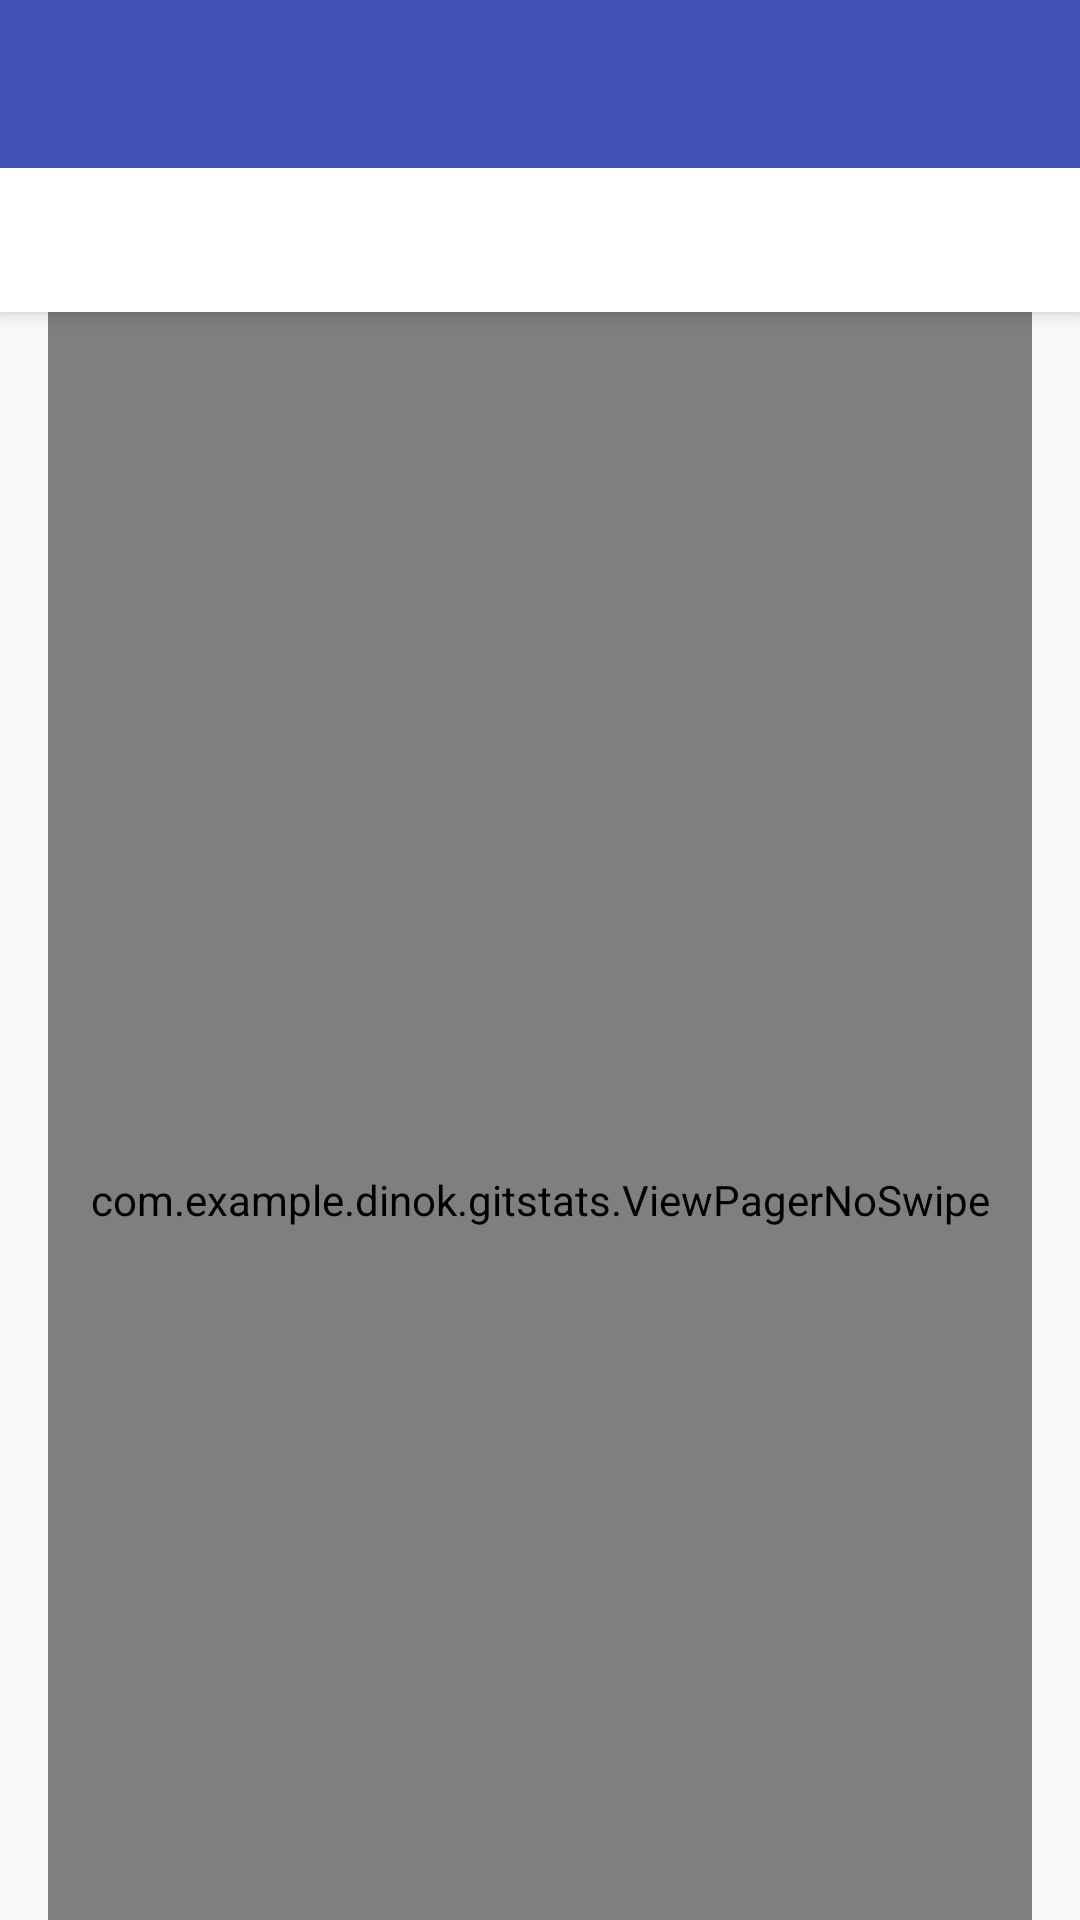

Android layout source for this screen:
<!-- AndroidManifest.xml: application theme MyMaterialTheme -->
<!-- res/layout/activity_main.xml -->
<?xml version="1.0" encoding="utf-8"?>
<android.support.design.widget.CoordinatorLayout xmlns:android="http://schemas.android.com/apk/res/android"
    xmlns:app="http://schemas.android.com/apk/res-auto"
    android:layout_width="match_parent"
    android:layout_height="match_parent">

    <android.support.design.widget.AppBarLayout
        android:layout_width="match_parent"
        android:layout_height="wrap_content"
        android:theme="@style/ThemeOverlay.AppCompat.Dark.ActionBar">

        <android.support.v7.widget.Toolbar
            android:id="@+id/toolbar"
            android:layout_width="match_parent"
            android:layout_height="?attr/actionBarSize"
            android:background="?attr/colorPrimary"
            app:layout_scrollFlags="scroll|enterAlways"
            app:popupTheme="@style/ThemeOverlay.AppCompat.Light" />

        <android.support.design.widget.TabLayout
            android:id="@+id/tabs"
            android:layout_width="match_parent"
            android:layout_height="wrap_content"
            app:tabMode="fixed"
            app:tabTextColor="@color/appgreen"
            android:background="@color/appwhite"
            app:tabSelectedTextColor="@color/appgreen"
            app:tabIndicatorColor="@color/apporange"
            app:tabGravity="center"/>
    </android.support.design.widget.AppBarLayout>

    <com.example.dinok.gitstats.ViewPagerNoSwipe
        android:id="@+id/viewpager"
        android:layout_width="match_parent"
        android:layout_height="match_parent"
        android:layout_marginLeft="@dimen/activity_horizontal_margin"
        android:layout_marginRight="@dimen/activity_horizontal_margin"
        app:layout_behavior="@string/appbar_scrolling_view_behavior"  />
</android.support.design.widget.CoordinatorLayout>
<!-- resources referenced by this layout -->
<resources>
  <color name="appgreen">#00C951</color>
  <color name="apporange">#FFCC33</color>
  <color name="appwhite">#FFFFFF</color>
  <dimen name="activity_horizontal_margin">16dp</dimen>
  <style name="MyMaterialTheme" parent="MyMaterialTheme.Base">
  
      </style>
  <style name="MyMaterialTheme.Base" parent="Theme.AppCompat.Light.DarkActionBar">
          <item name="windowNoTitle">true</item>
          <item name="windowActionBar">false</item>
          <item name="colorPrimary">@color/colorPrimary</item>
          <item name="colorPrimaryDark">@color/colorPrimaryDark</item>
          <item name="colorAccent">@color/colorAccent</item>
      </style>
  <color name="colorPrimary">#3F51B5</color>
  <color name="colorPrimaryDark">#303F9F</color>
  <color name="colorAccent">#FF4081</color>
</resources>
